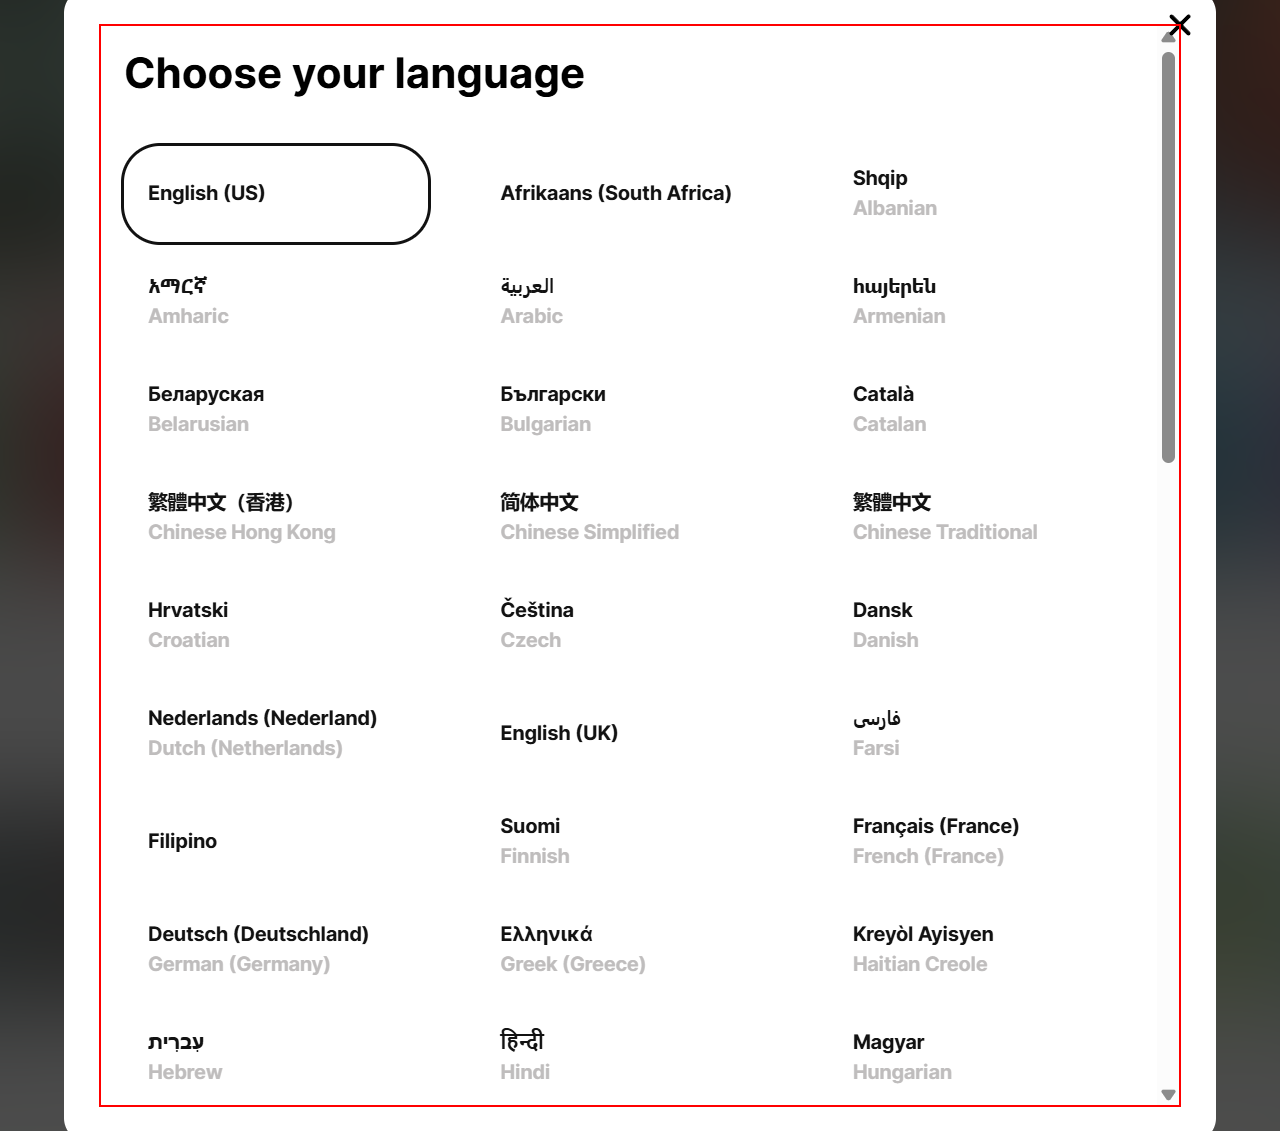
Workflow: GetAllLanguageCodes

Step 1: Find Element 'DIV' on the element

Step 2: click on the icon in window 'Bible Reading Plans & Daily Devotionals | YouVersion Bible' (chrome.exe) (no picture)

Step 3: Find Element 'DIV' on the element (same screen as step 1)
